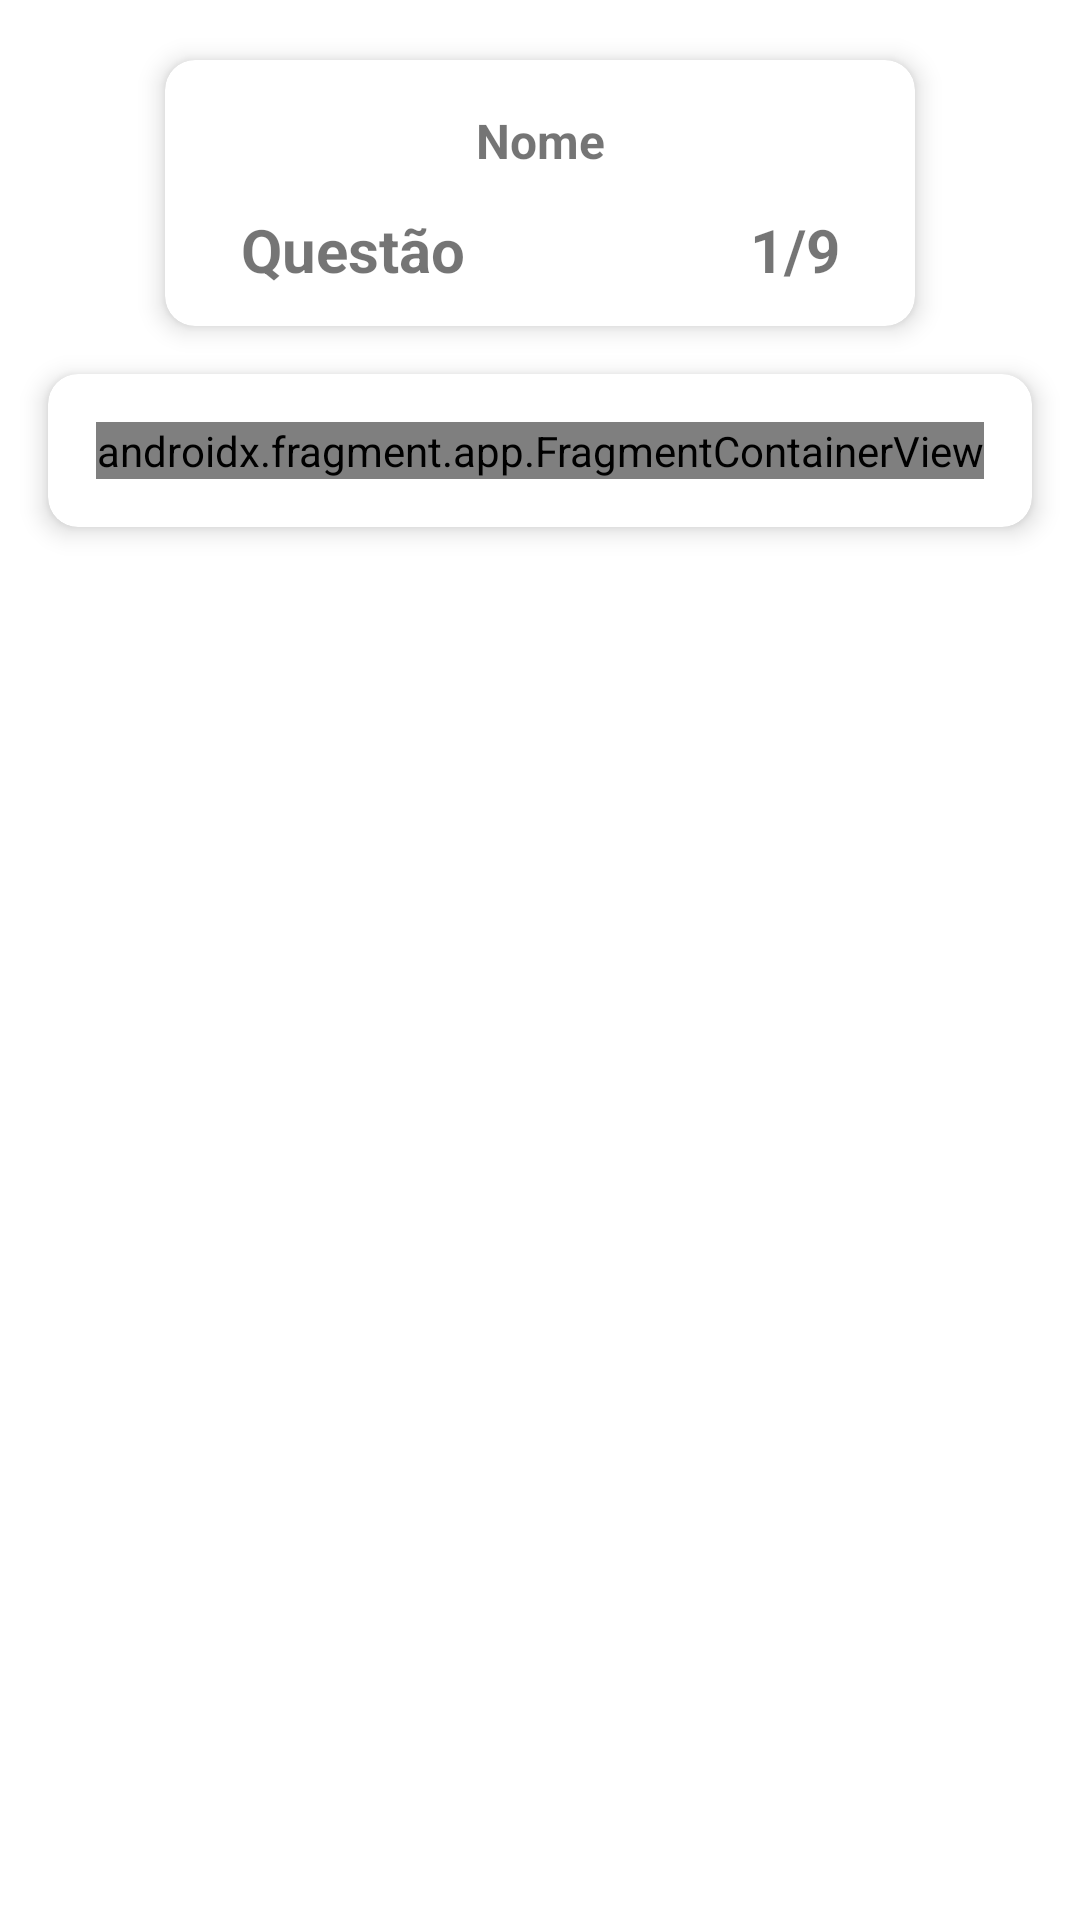

Layout XML and referenced resources for this Android screen:
<!-- AndroidManifest.xml: application theme Theme.TesteDePerformace3 -->
<!-- res/layout/activity_questoes.xml -->
<?xml version="1.0" encoding="utf-8"?>
<ScrollView xmlns:android="http://schemas.android.com/apk/res/android"
    xmlns:app="http://schemas.android.com/apk/res-auto"
    xmlns:tools="http://schemas.android.com/tools"
    android:layout_width="match_parent"
    android:layout_height="match_parent"
    android:orientation="horizontal"
    tools:context=".QuestoesActivity"
    android:background="@drawable/ic_bcg">

  <LinearLayout
      android:layout_width="match_parent"
      android:layout_height="wrap_content"
      android:orientation="vertical">

        <androidx.cardview.widget.CardView
            android:layout_width="250dp"
            android:layout_height="wrap_content"
            android:layout_marginStart="20dp"
            android:layout_gravity="center"
            android:layout_marginEnd="20dp"
            android:layout_marginTop="20dp"
            android:background="@color/white"
            app:cardCornerRadius="10dp"
            app:cardElevation="5dp">

            <LinearLayout
                android:layout_width="match_parent"
                android:layout_height="wrap_content"
                android:orientation="vertical">

                <TextView
                    android:id="@+id/tv_nome_questoes"
                    android:layout_width="match_parent"
                    android:layout_height="wrap_content"
                    android:text="Nome"
                    android:layout_marginTop="16dp"
                    android:textSize="16sp"
                    android:textStyle="bold"
                    android:textAlignment="center"/>

                <TextView
                    android:id="@+id/tv_titulo_questoes"
                    android:layout_width="match_parent"
                    android:layout_height="wrap_content"
                    android:gravity="center"
                    android:layout_margin="12dp"
                    android:text="Questão                   1/9"
                    android:textSize="20sp"
                    android:textStyle="bold"/>

            </LinearLayout>

        </androidx.cardview.widget.CardView>

        <androidx.cardview.widget.CardView
            android:layout_width="match_parent"
            android:layout_height="wrap_content"
            android:layout_margin="16dp"
            android:layout_gravity="center"
            android:background="@color/white"
            app:cardCornerRadius="10dp"
            app:cardElevation="5dp">

            <androidx.fragment.app.FragmentContainerView
                android:id="@+id/fcv_questoes"
                android:name="androidx.navigation.fragment.NavHostFragment"
                android:layout_width="match_parent"
                android:layout_height="match_parent"
                android:layout_margin="16dp"
                app:navGraph="@navigation/nav_graph" />

        </androidx.cardview.widget.CardView>


  </LinearLayout>

</ScrollView>
<!-- resources referenced by this layout -->
<resources>
  <color name="white">#FFFFFFFF</color>
  <style name="Theme.TesteDePerformace3" parent="Theme.MaterialComponents.DayNight.DarkActionBar">
          
          <item name="colorPrimary">@color/purple_500</item>
          <item name="colorPrimaryVariant">@color/purple_700</item>
          <item name="colorOnPrimary">@color/white</item>
          
          <item name="colorSecondary">@color/teal_200</item>
          <item name="colorSecondaryVariant">@color/teal_700</item>
          <item name="colorOnSecondary">@color/black</item>
          
          <item name="android:statusBarColor" tools:targetApi="l">?attr/colorPrimaryVariant</item>
          
      </style>
  <color name="purple_500">#4213EC</color>
  <color name="purple_700">#FF3700B3</color>
  <color name="teal_200">#FF03DAC5</color>
  <color name="teal_700">#FF018786</color>
  <color name="black">#FF000000</color>
</resources>
